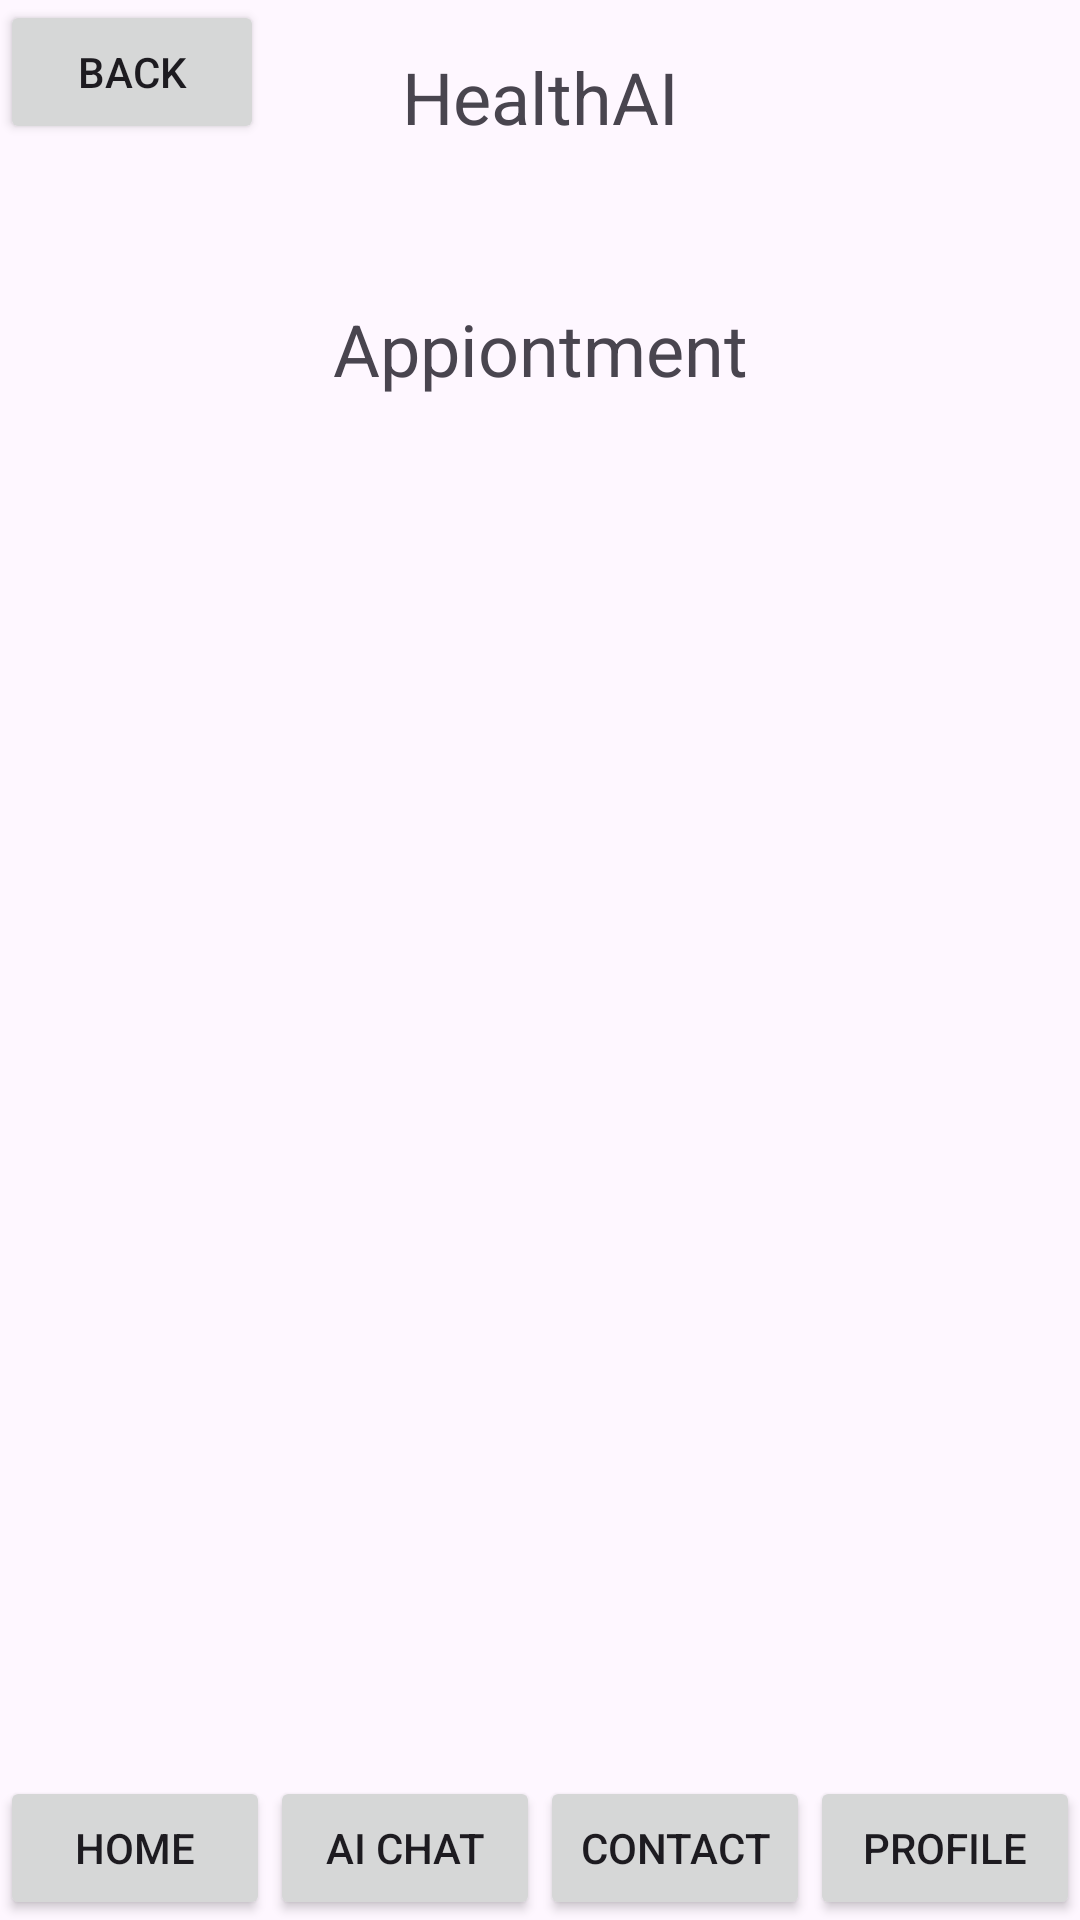

Android layout source for this screen:
<!-- AndroidManifest.xml: application theme Theme.HealthAI -->
<!-- res/layout/appointment.xml -->
<?xml version="1.0" encoding="utf-8"?>
<RelativeLayout xmlns:android="http://schemas.android.com/apk/res/android"
    xmlns:tools="http://schemas.android.com/tools"
    android:layout_width="match_parent"
    android:layout_height="match_parent"
    tools:context=".MainActivity">


    <TextView
        android:id="@+id/title"
        android:layout_width="match_parent"
        android:layout_height="wrap_content"
        android:text="HealthAI"
        android:textSize="24sp"
        android:gravity="center"
        android:padding="16dp" />

    <LinearLayout
        android:layout_width="match_parent"
        android:layout_height="wrap_content"
        android:orientation="vertical"
        android:layout_below="@+id/title"
        android:layout_marginTop="16dp">

        <TextView
            android:id="@+id/buttonSubscribe"
            android:layout_width="match_parent"
            android:layout_height="72dp"
            android:gravity="center"
            android:padding="16dp"
            android:text="Appiontment"
            android:textSize="24sp"
            android:visibility="visible" />


        <View
            android:layout_width="match_parent"
            android:layout_height="16dp" />
    </LinearLayout>


    <LinearLayout
        android:layout_width="match_parent"
        android:layout_height="wrap_content"
        android:orientation="horizontal"
        android:layout_alignParentBottom="true">

        

        <Button
            android:id="@+id/homeButton"
            android:layout_width="0dp"
            android:layout_height="wrap_content"
            android:layout_weight="1"
            android:text="Home" />

        <Button
            android:id="@+id/aiChatButton"
            android:layout_width="0dp"
            android:layout_height="wrap_content"
            android:layout_weight="1"
            android:text="AI Chat" />

        <Button
            android:id="@+id/contactButton"
            android:layout_width="0dp"
            android:layout_height="wrap_content"
            android:layout_weight="1"
            android:text="Contact" />

        <Button
            android:id="@+id/profileButton"
            android:layout_width="0dp"
            android:layout_height="wrap_content"
            android:layout_weight="1"
            android:text="Profile" />
    </LinearLayout>
        <Button
        android:id="@+id/BackButton"
        android:layout_width="wrap_content"
        android:layout_height="wrap_content"
        android:text="Back" />
</RelativeLayout>
<!-- resources referenced by this layout -->
<resources>
  <style name="Theme.HealthAI" parent="Base.Theme.HealthAI" />
  <style name="Base.Theme.HealthAI" parent="Theme.Material3.DayNight.NoActionBar">
          
          
      </style>
</resources>
